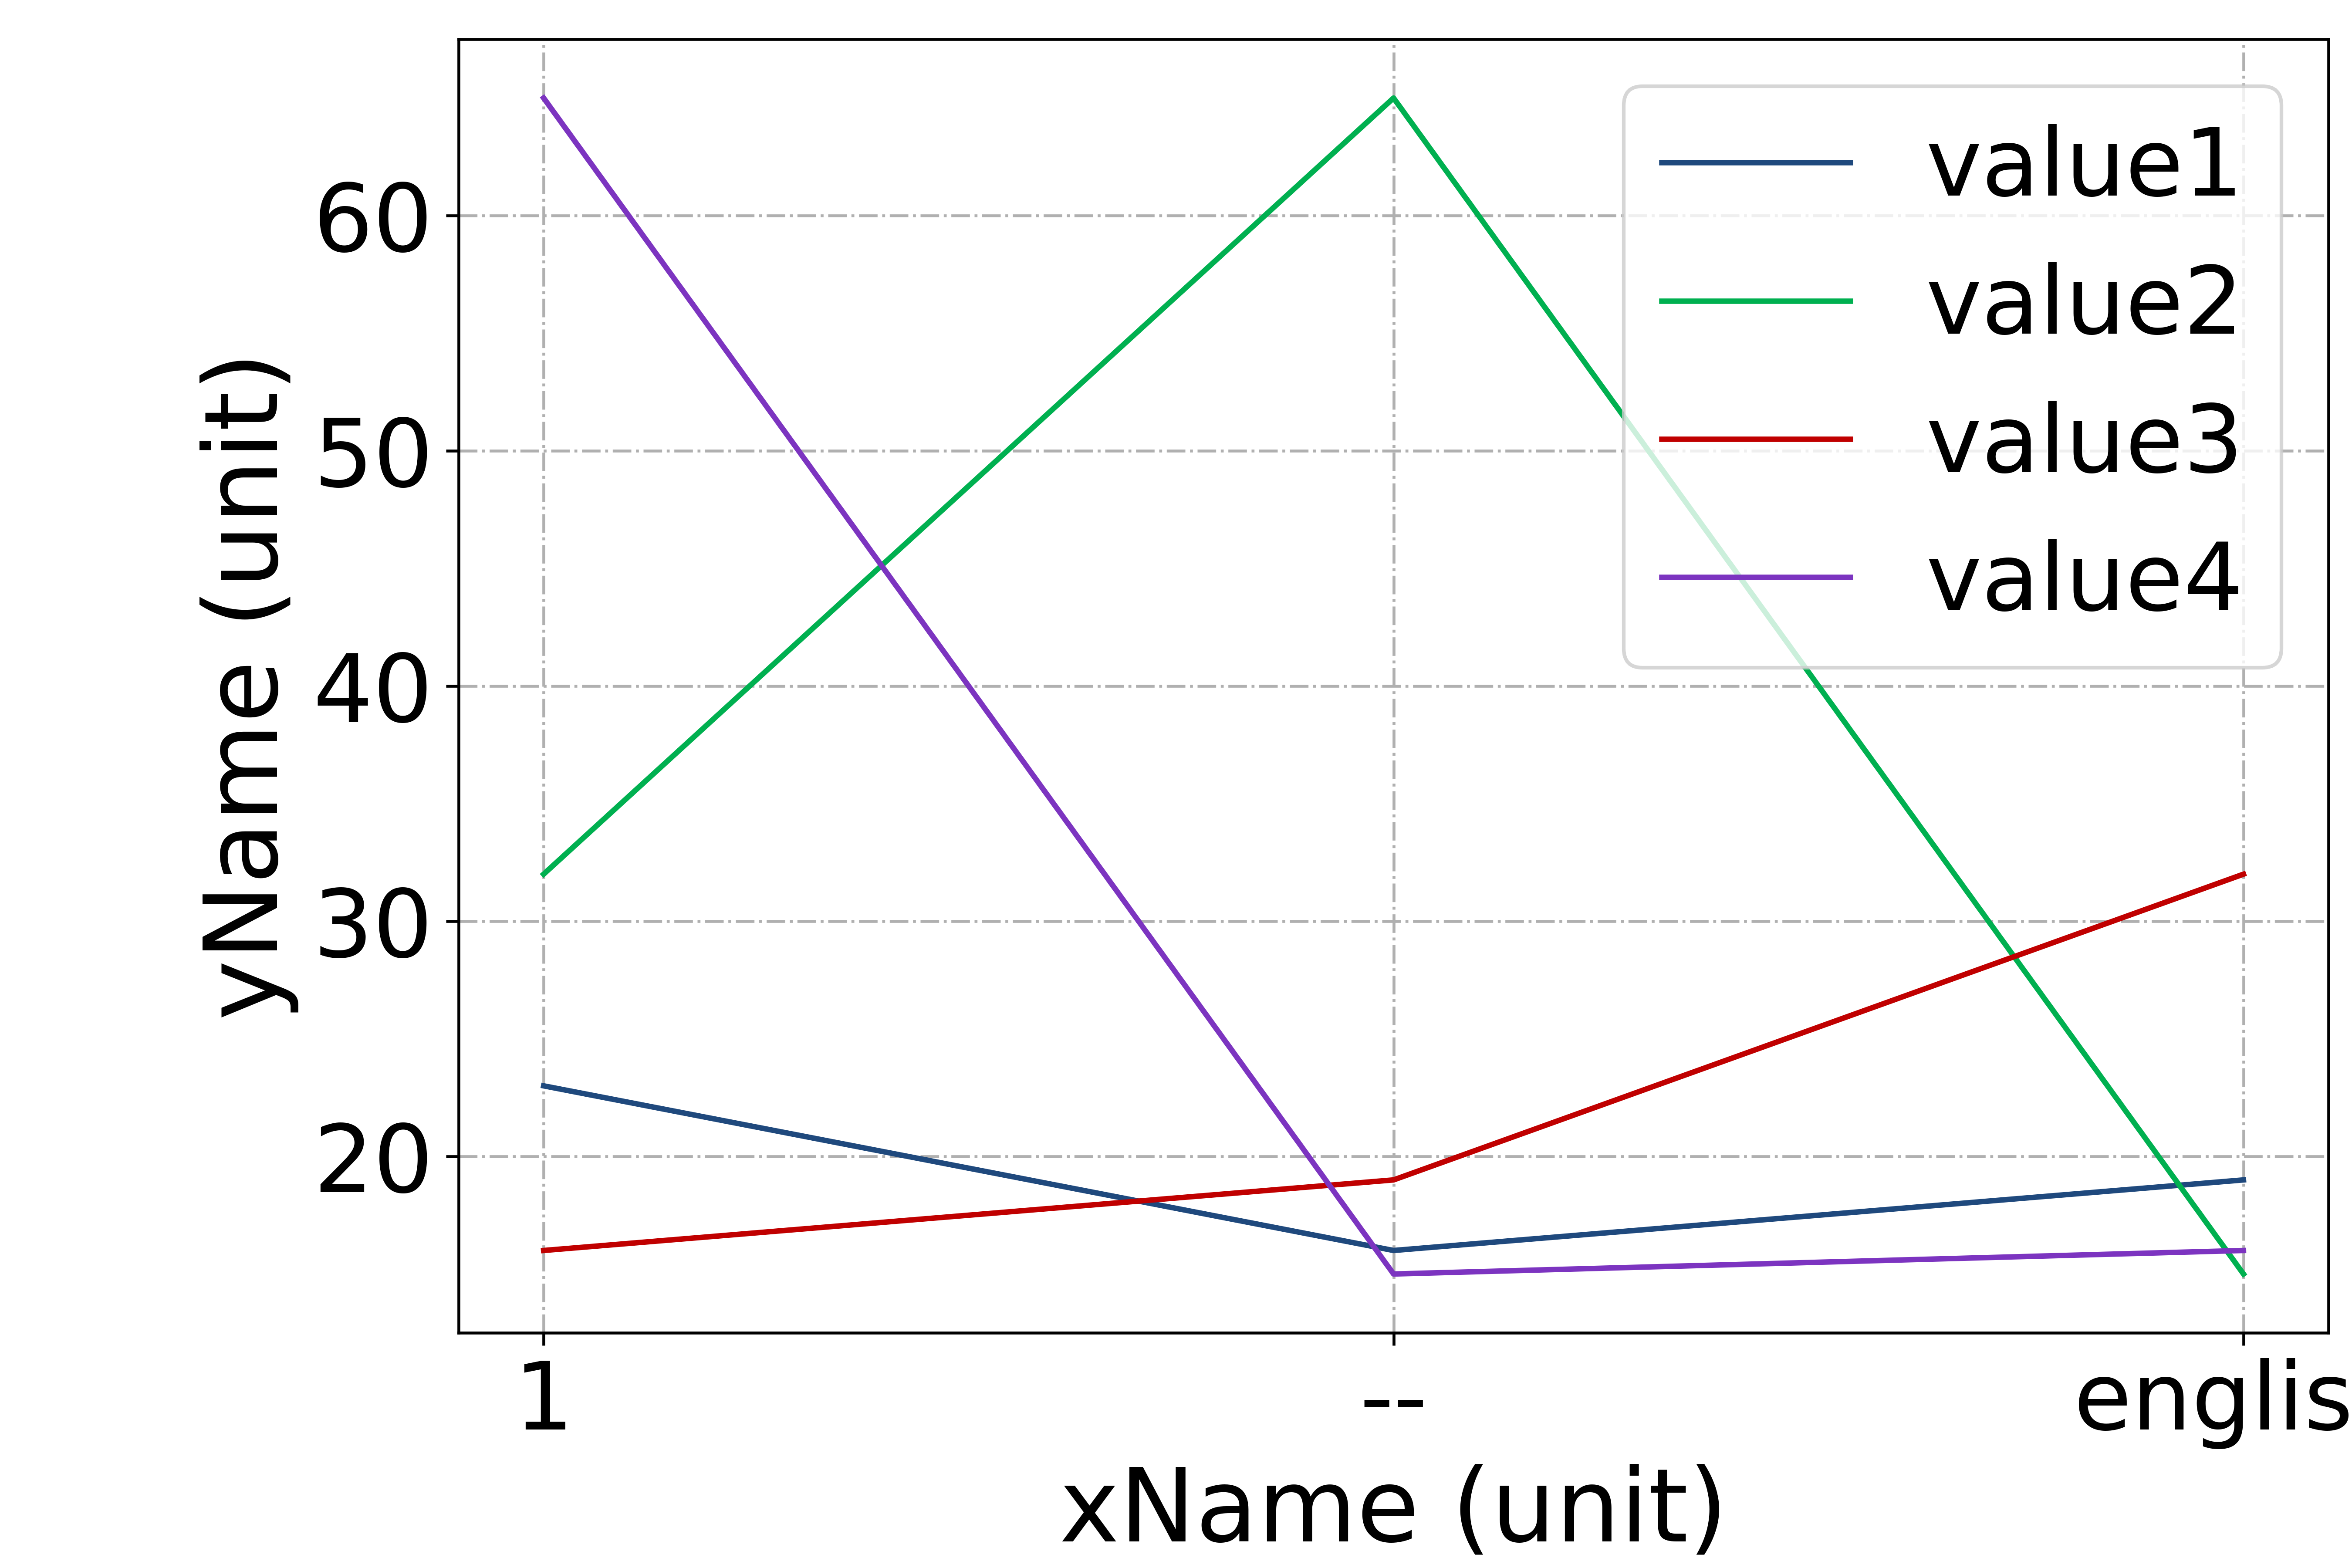

The data file committed next to this chart (first rows):
x_tick, value1, value2, value3, value4
1, 23, 32, 16, 65
--, 16, 65, 19, 15
english, 19, 15, 32, 16
